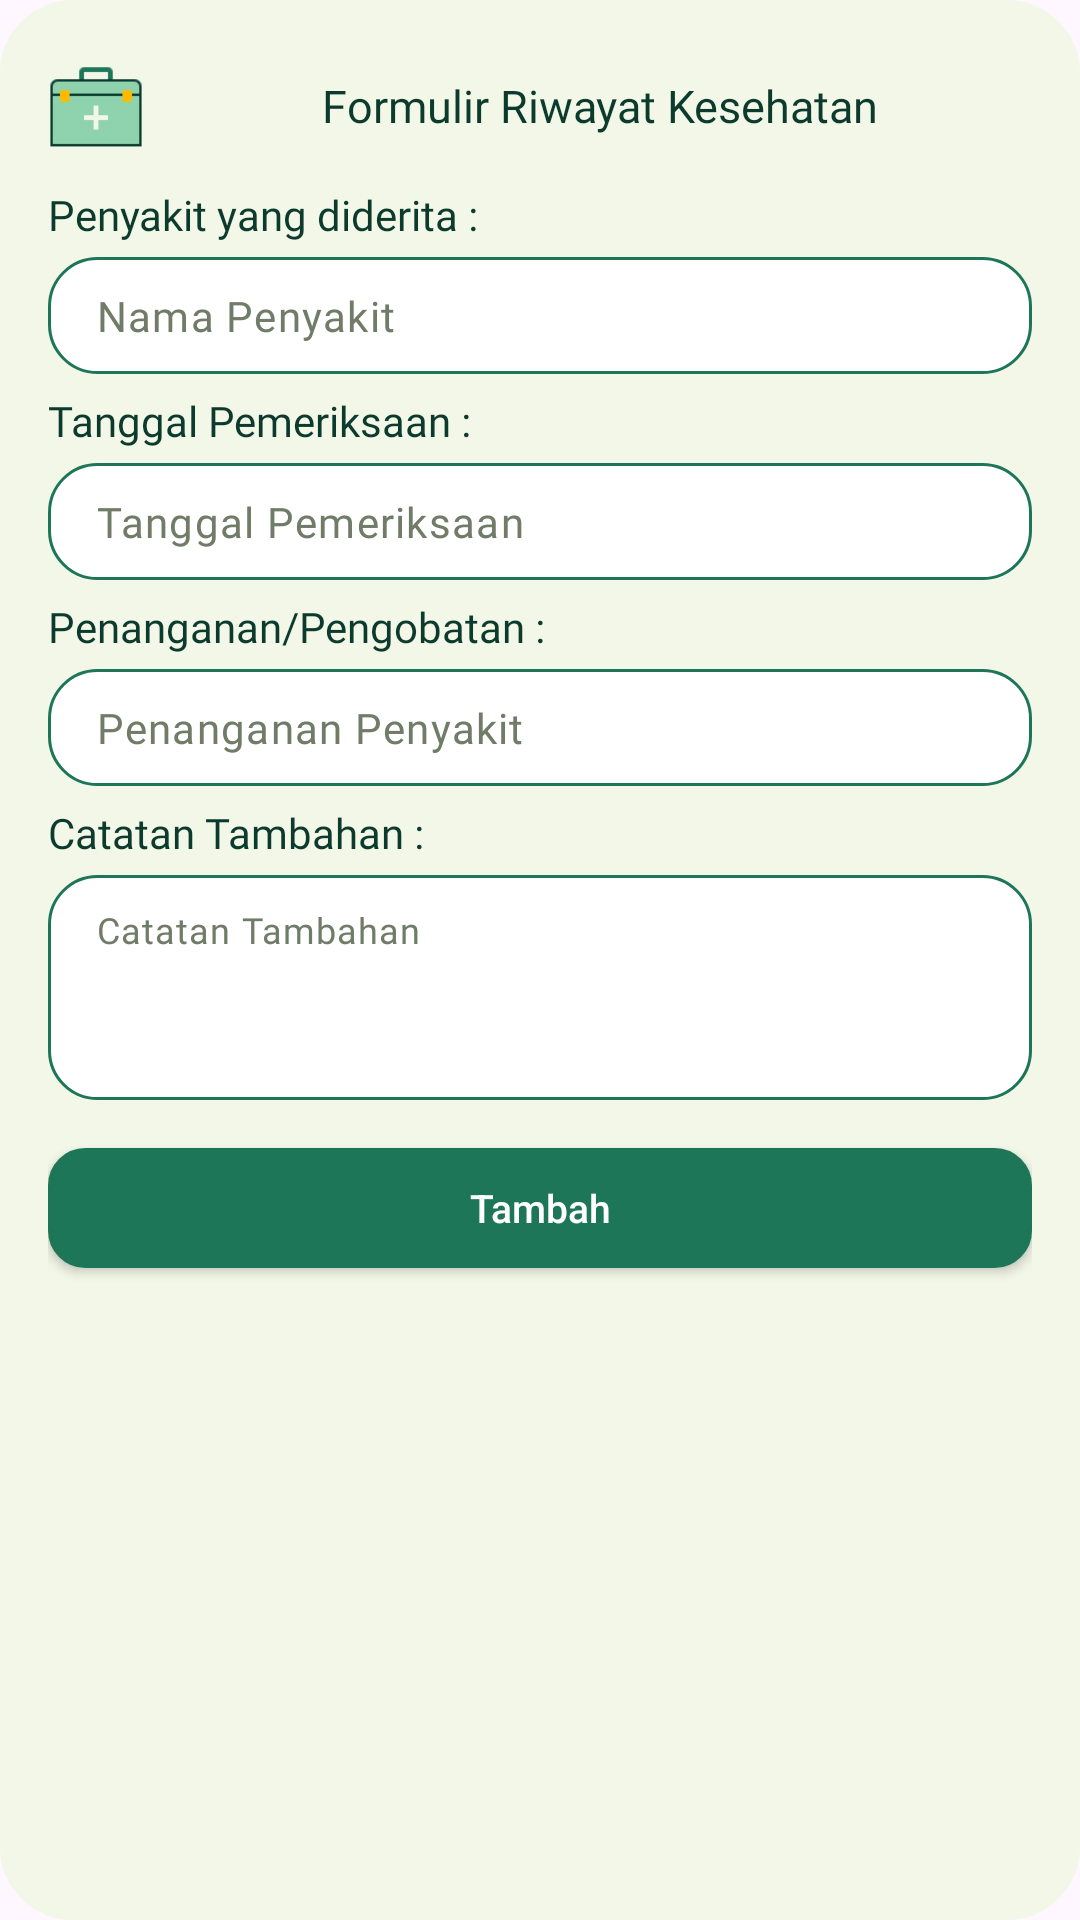

Produce the Android XML layout that renders to this screen, including the resource entries it uses.
<!-- AndroidManifest.xml: application theme Theme.ScanSantri -->
<!-- res/layout/dialog_form_health.xml -->
<?xml version="1.0" encoding="utf-8"?>

<LinearLayout xmlns:android="http://schemas.android.com/apk/res/android"
    android:layout_width="match_parent"
    android:layout_height="wrap_content"
    android:layout_margin="8dp"
    android:orientation="vertical"
    android:background="@drawable/creambox_radius_24"
    android:paddingTop="12dp"
    android:paddingBottom="24dp"
    android:paddingHorizontal="16dp"
    >

    <LinearLayout
        android:layout_width="match_parent"
        android:layout_height="wrap_content"
        android:orientation="horizontal"
        android:layout_marginTop="8dp"
        >
        <ImageView
            android:layout_width="32dp"
            android:layout_height="32dp"
            android:src="@drawable/img_health"
            />
        <TextView
            android:layout_width="0dp"
            android:layout_height="wrap_content"
            android:text="Formulir Riwayat Kesehatan"
            android:fontFamily="@font/poppins_semibold"
            android:textColor="@color/navy_one"
            android:textSize="15sp"
            android:textAlignment="center"
            android:layout_marginStart="8dp"
            android:layout_gravity="center"
            android:includeFontPadding="false"
            android:layout_weight="1"
            />
    </LinearLayout>

    <TextView
        android:layout_width="match_parent"
        android:layout_height="wrap_content"
        android:text="Penyakit yang diderita : "
        android:fontFamily="@font/poppins_light"
        android:textColor="@color/navy_one"
        android:textSize="14sp"
        android:includeFontPadding="false"
        android:layout_marginTop="12dp"
        />

    <com.google.android.material.textfield.TextInputLayout
        android:id="@+id/etNamaPenyakit"
        android:hint=" "
        android:layout_width="match_parent"
        android:layout_height="wrap_content">

        <com.google.android.material.textfield.TextInputEditText
            android:layout_width="match_parent"
            android:layout_height="wrap_content"
            android:background="@drawable/edit_text_box"
            android:fontFamily="@font/poppins"
            android:hint="Nama Penyakit"
            android:padding="10dp"
            android:textSize="14sp"
            android:textColor="@color/black"
            android:textColorHint="@color/brown_green_medium"
            android:inputType="text" />
    </com.google.android.material.textfield.TextInputLayout>

    <TextView
        android:layout_width="match_parent"
        android:layout_height="wrap_content"
        android:text="Tanggal Pemeriksaan : "
        android:fontFamily="@font/poppins_light"
        android:textColor="@color/navy_one"
        android:textSize="14sp"
        android:includeFontPadding="false"
        android:layout_marginTop="8dp"
        />

    <com.google.android.material.textfield.TextInputLayout
        android:id="@+id/etTglPemeriksaan"
        android:hint=" "
        android:editable="false"
        android:layout_width="match_parent"
        android:layout_height="wrap_content">

        <com.google.android.material.textfield.TextInputEditText
            android:layout_width="match_parent"
            android:layout_height="wrap_content"
            android:background="@drawable/edit_text_box"
            android:fontFamily="@font/poppins"
            android:hint="Tanggal Pemeriksaan"
            android:padding="10dp"
            android:textSize="14sp"
            android:editable="false"
            android:textColor="@color/black"
            android:textColorHint="@color/brown_green_medium"
            android:inputType="none" />
    </com.google.android.material.textfield.TextInputLayout>

    <TextView
        android:layout_width="match_parent"
        android:layout_height="wrap_content"
        android:text="Penanganan/Pengobatan :"
        android:fontFamily="@font/poppins_light"
        android:textColor="@color/navy_one"
        android:textSize="14sp"
        android:includeFontPadding="false"
        android:layout_marginTop="8dp"
        />

    <com.google.android.material.textfield.TextInputLayout
        android:id="@+id/etPenanganan"
        android:hint=" "
        android:layout_width="match_parent"
        android:layout_height="wrap_content">

        <com.google.android.material.textfield.TextInputEditText
            android:layout_width="match_parent"
            android:layout_height="wrap_content"
            android:background="@drawable/edit_text_box"
            android:fontFamily="@font/poppins"
            android:hint="Penanganan Penyakit"
            android:padding="10dp"
            android:textSize="14sp"
            android:textColor="@color/black"
            android:textColorHint="@color/brown_green_medium"
            android:inputType="text" />
    </com.google.android.material.textfield.TextInputLayout>

    <TextView
        android:layout_width="match_parent"
        android:layout_height="wrap_content"
        android:text="Catatan Tambahan :"
        android:fontFamily="@font/poppins_light"
        android:textColor="@color/navy_one"
        android:textSize="14sp"
        android:includeFontPadding="false"
        android:layout_marginTop="8dp"
        />

    <com.google.android.material.textfield.TextInputLayout
        android:id="@+id/etCatatanPenyakit"
        android:hint=" "
        android:layout_width="match_parent"
        android:layout_height="wrap_content">

        <com.google.android.material.textfield.TextInputEditText
            android:layout_width="match_parent"
            android:layout_height="75dp"
            android:background="@drawable/edit_text_box"
            android:fontFamily="@font/poppins"
            android:hint="Catatan Tambahan"
            android:padding="10dp"
            android:gravity="start"
            android:textSize="12sp"
            android:textColor="@color/black"
            android:textColorHint="@color/brown_green_medium"
            android:inputType="textMultiLine" />
    </com.google.android.material.textfield.TextInputLayout>

    <androidx.appcompat.widget.AppCompatButton
        android:id="@+id/btnSubmit"
        android:layout_width="match_parent"
        android:layout_height="40dp"
        android:layout_marginTop="16dp"
        android:background="@drawable/bg_menu_btn"
        android:text="Tambah"
        android:textAllCaps="false"
        android:textColor="@color/white"
        android:textSize="13sp"
        />

</LinearLayout>
<!-- resources referenced by this layout -->
<resources>
  <color name="black">#FF000000</color>
  <color name="brown_green_medium">#707c68</color>
  <color name="navy_one">#0c3b2e</color>
  <color name="white">#FFFFFFFF</color>
  <!-- drawable bg_menu_btn (drawable) -->
  <?xml version="1.0" encoding="utf-8"?>
  
  <shape xmlns:android="http://schemas.android.com/apk/res/android"
      android:shape="rectangle">
  
      <solid android:color="@color/main_green" />
      <stroke
          android:width="1dp"
          android:color="@color/main_green" />
      <corners android:radius="12dp" />
  </shape>
  <!-- drawable creambox_radius_24 (drawable) -->
  <?xml version="1.0" encoding="utf-8"?>
  
  <shape xmlns:android="http://schemas.android.com/apk/res/android"
      android:shape="rectangle">
      <stroke
          android:width="1dp"
          android:color="@color/cream" />
      <corners android:radius="24dp" />
      <solid android:color="@color/cream" />
  </shape>
  <!-- drawable edit_text_box (drawable) -->
  <?xml version="1.0" encoding="utf-8"?>
  
  <shape xmlns:android="http://schemas.android.com/apk/res/android"
      android:shape="rectangle">
      <stroke
          android:width="1dp"
          android:color="@color/main_green" />
      <corners android:radius="16dp" />
      <solid android:color="@color/white" />
  </shape>
  <!-- drawable img_health: png bitmap (drawable, 676 bytes) -->
  <style name="Theme.ScanSantri" parent="Base.Theme.ScanSantri" />
  <color name="main_green">#1D7658</color>
  <color name="cream">#f3f7e8</color>
  <style name="Base.Theme.ScanSantri" parent="Theme.Material3.DayNight">
          
           <item name="colorPrimary">@color/main_green</item>
      </style>
</resources>
